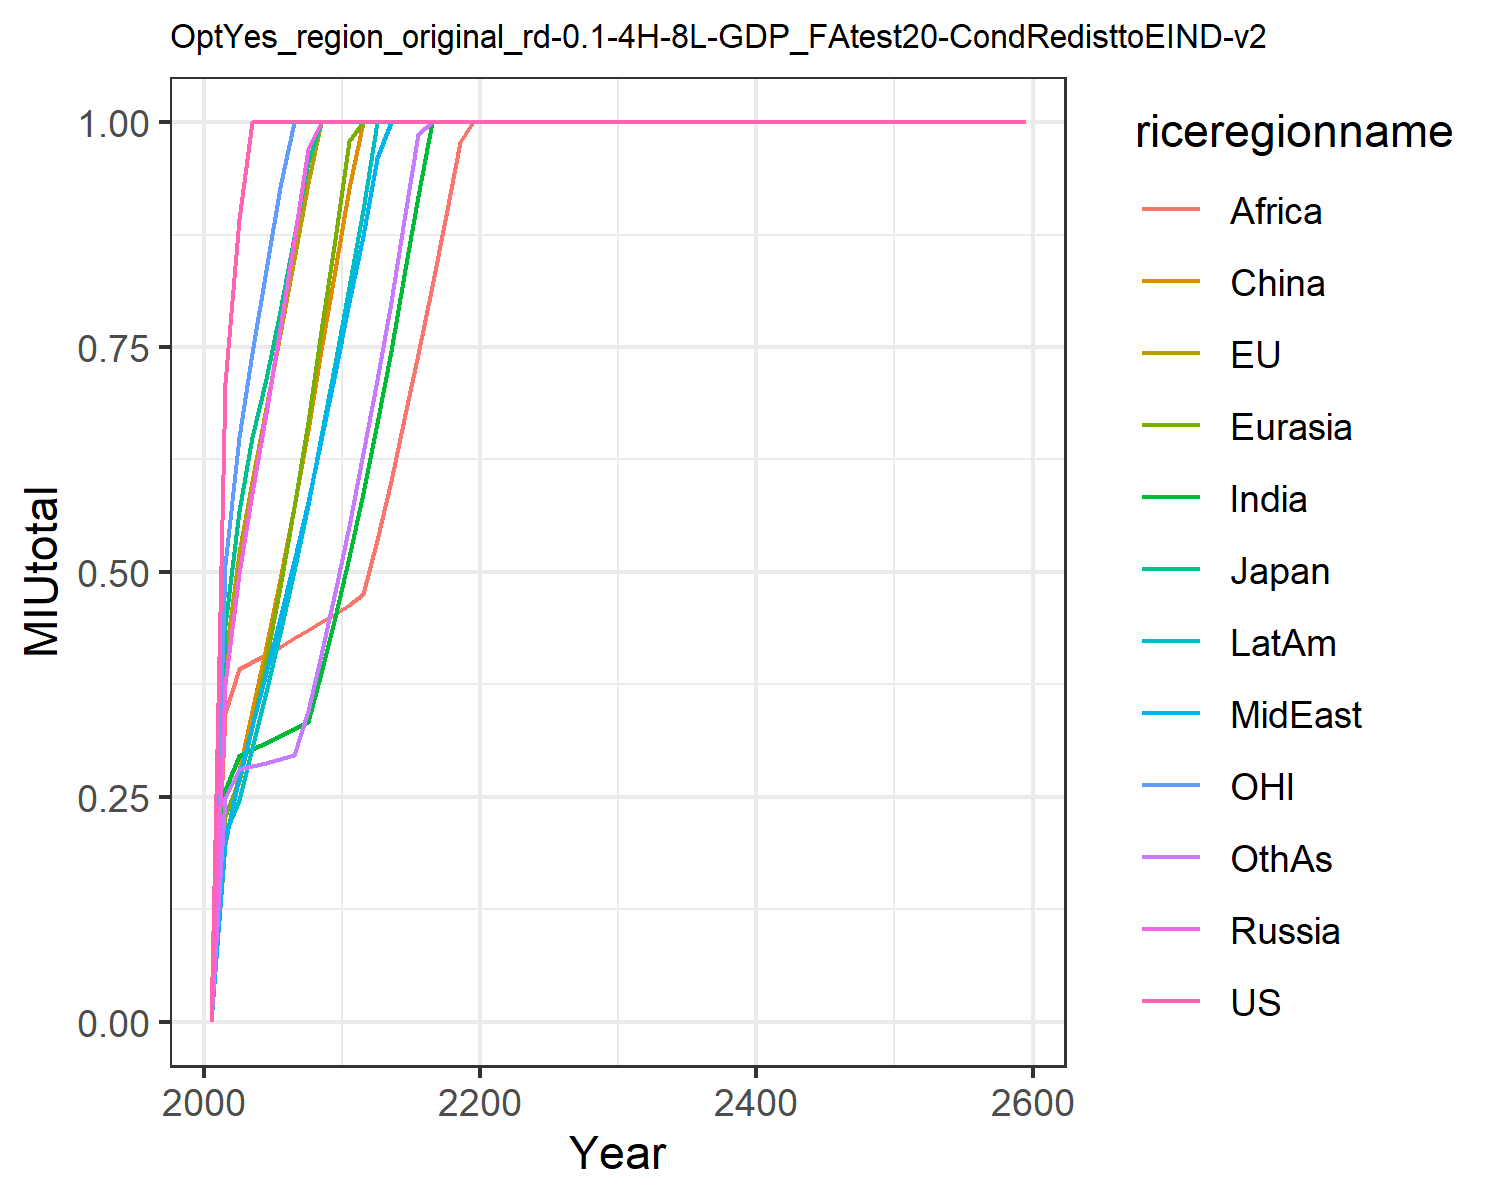

The table this chart was drawn from, first rows:
0.0, 0.0, 0.0, 0.0, 0.0, 0.0, 0.0, 0.0, 0.0, 0.0, 0.0, 0.0
0.7101, 0.4011, 0.441, 0.375, 0.2282, 0.1976, 0.2573, 0.1996, 0.3431, 0.2099, 0.5073, 0.2485
0.8921, 0.5209, 0.5673, 0.499, 0.2681, 0.2785, 0.2956, 0.2723, 0.3922, 0.2468, 0.6504, 0.2813
1.0, 0.6013, 0.6502, 0.5873, 0.328, 0.3452, 0.3027, 0.3282, 0.4, 0.3044, 0.7438, 0.2844
1.0, 0.682, 0.7143, 0.6769, 0.4022, 0.4163, 0.3093, 0.3876, 0.4071, 0.3662, 0.8358, 0.2871
1.0, 0.764, 0.7902, 0.7707, 0.4834, 0.4916, 0.3174, 0.4487, 0.4163, 0.4316, 0.9282, 0.2915
1.0, 0.8476, 0.872, 0.8691, 0.572, 0.5726, 0.3259, 0.5116, 0.4262, 0.501, 1.0, 0.2965
1.0, 0.9327, 0.9552, 0.9707, 0.6669, 0.6579, 0.3336, 0.5774, 0.4352, 0.5745, 1.0, 0.3452
1.0, 1.0, 1.0, 1, 0.7674, 0.7468, 0.388, 0.6461, 0.4441, 0.6516, 1.0, 0.4082
1.0, 1.0, 1.0, 1, 0.8701, 0.8353, 0.4503, 0.7215, 0.453, 0.732, 1.0, 0.4772
1.0, 1.0, 1.0, 1.0, 0.979, 0.9264, 0.5171, 0.8003, 0.4632, 0.8168, 1.0, 0.5508
1.0, 1.0, 1.0, 1, 1.0, 1, 0.5882, 0.8735, 0.4759, 0.9018, 1.0, 0.6323
1.0, 1.0, 1.0, 1.0, 1, 1, 0.6653, 0.9598, 0.5351, 1, 1.0, 0.7134
1.0, 1.0, 1.0, 1.0, 1.0, 1, 0.7459, 1.0, 0.6009, 1, 1.0, 0.7998
1.0, 1.0, 1.0, 1, 1.0, 1, 0.8304, 1, 0.6702, 1.0, 1.0, 0.891
1.0, 1.0, 1.0, 1, 1.0, 1.0, 0.9184, 1, 0.7427, 1, 1.0, 0.9868
1.0, 1.0, 1.0, 1.0, 1, 1.0, 1, 1.0, 0.8183, 1.0, 1.0, 1
1.0, 1.0, 1.0, 1, 1.0, 1.0, 1, 1, 0.8968, 1, 1.0, 1.0
1.0, 1.0, 1.0, 1.0, 1.0, 1.0, 1, 1.0, 0.978, 1, 1.0, 1
1.0, 1.0, 1.0, 1.0, 1.0, 1.0, 1, 1.0, 1, 1.0, 1.0, 1.0
1.0, 1.0, 1.0, 1, 1.0, 1.0, 1.0, 1.0, 1, 1.0, 1.0, 1
1.0, 1.0, 1.0, 1.0, 1.0, 1.0, 1.0, 1.0, 1.0, 1.0, 1.0, 1
1.0, 1.0, 1.0, 1.0, 1.0, 1.0, 1, 1.0, 1.0, 1.0, 1.0, 1
1.0, 1.0, 1.0, 1.0, 1.0, 1.0, 1, 1.0, 1, 1.0, 1.0, 1
1.0, 1.0, 1.0, 1.0, 1.0, 1, 1.0, 1.0, 1, 1.0, 1.0, 1.0
1.0, 1.0, 1.0, 1.0, 1.0, 1.0, 1.0, 1.0, 1.0, 1.0, 1.0, 1.0
1.0, 1.0, 1.0, 1.0, 1.0, 1.0, 1, 1.0, 1.0, 1.0, 1.0, 1.0
1.0, 1.0, 1.0, 1.0, 1.0, 1.0, 1.0, 1.0, 1.0, 1.0, 1.0, 1.0
1.0, 1.0, 1.0, 1.0, 1.0, 1.0, 1.0, 1.0, 1.0, 1.0, 1.0, 1.0
1.0, 1.0, 1.0, 1.0, 1.0, 1.0, 1.0, 1.0, 1.0, 1.0, 1.0, 1.0
1.0, 1.0, 1.0, 1.0, 1.0, 1.0, 1.0, 1.0, 1.0, 1.0, 1.0, 1.0
1.0, 1.0, 1.0, 1.0, 1.0, 1.0, 1.0, 1.0, 1.0, 1.0, 1.0, 1.0
1.0, 1.0, 1.0, 1.0, 1.0, 1.0, 1.0, 1.0, 1.0, 1.0, 1.0, 1.0
1.0, 1.0, 1.0, 1.0, 1.0, 1.0, 1.0, 1.0, 1.0, 1.0, 1.0, 1.0
1.0, 1.0, 1.0, 1.0, 1.0, 1.0, 1.0, 1.0, 1.0, 1.0, 1.0, 1.0
1.0, 1.0, 1.0, 1.0, 1.0, 1.0, 1.0, 1.0, 1.0, 1.0, 1.0, 1.0
1.0, 1.0, 1.0, 1.0, 1.0, 1.0, 1.0, 1.0, 1.0, 1.0, 1.0, 1.0
1.0, 1.0, 1.0, 1.0, 1.0, 1.0, 1.0, 1.0, 1.0, 1.0, 1.0, 1.0
1.0, 1.0, 1.0, 1.0, 1.0, 1.0, 1.0, 1.0, 1.0, 1.0, 1.0, 1.0
1.0, 1.0, 1.0, 1.0, 1.0, 1.0, 1.0, 1.0, 1.0, 1.0, 1.0, 1.0
1.0, 1.0, 1.0, 1.0, 1.0, 1.0, 1.0, 1.0, 1.0, 1.0, 1.0, 1.0
1.0, 1.0, 1.0, 1.0, 1.0, 1.0, 1.0, 1.0, 1.0, 1.0, 1.0, 1.0
1.0, 1.0, 1.0, 1.0, 1.0, 1.0, 1.0, 1.0, 1.0, 1.0, 1.0, 1.0
1.0, 1.0, 1.0, 1.0, 1.0, 1.0, 1.0, 1.0, 1.0, 1.0, 1.0, 1.0
1.0, 1.0, 1.0, 1.0, 1.0, 1.0, 1.0, 1.0, 1.0, 1.0, 1.0, 1.0
1.0, 1.0, 1.0, 1.0, 1.0, 1.0, 1.0, 1.0, 1.0, 1.0, 1.0, 1.0
1.0, 1.0, 1.0, 1.0, 1.0, 1.0, 1.0, 1.0, 1.0, 1.0, 1.0, 1.0
1.0, 1.0, 1.0, 1.0, 1.0, 1.0, 1.0, 1.0, 1.0, 1.0, 1.0, 1.0
1.0, 1.0, 1.0, 1.0, 1.0, 1.0, 1.0, 1.0, 1.0, 1.0, 1.0, 1.0
1.0, 1.0, 1.0, 1.0, 1.0, 1.0, 1.0, 1.0, 1.0, 1.0, 1.0, 1.0
1.0, 1.0, 1.0, 1.0, 1.0, 1.0, 1.0, 1.0, 1.0, 1.0, 1.0, 1.0
1.0, 1.0, 1.0, 1.0, 1.0, 1.0, 1.0, 1.0, 1.0, 1.0, 1.0, 1.0
1.0, 1.0, 1.0, 1.0, 1.0, 1.0, 1.0, 1.0, 1.0, 1.0, 1.0, 1.0
1.0, 1.0, 1.0, 1.0, 1.0, 1.0, 1.0, 1.0, 1.0, 1.0, 1.0, 1.0
1.0, 1.0, 1.0, 1.0, 1.0, 1.0, 1.0, 1.0, 1.0, 1.0, 1.0, 1.0
1.0, 1.0, 1.0, 1.0, 1.0, 1.0, 1.0, 1.0, 1.0, 1.0, 1.0, 1.0
1.0, 1.0, 1.0, 1.0, 1.0, 1.0, 1.0, 1.0, 1.0, 1.0, 1.0, 1.0
1.0, 1.0, 1.0, 1.0, 1.0, 1.0, 1.0, 1.0, 1.0, 1.0, 1.0, 1.0
1.0, 1.0, 1.0, 1.0, 1.0, 1.0, 1.0, 1.0, 1.0, 1.0, 1.0, 1.0
1.0, 1.0, 1.0, 1.0, 1.0, 1.0, 1.0, 1.0, 1.0, 1.0, 1.0, 1.0
